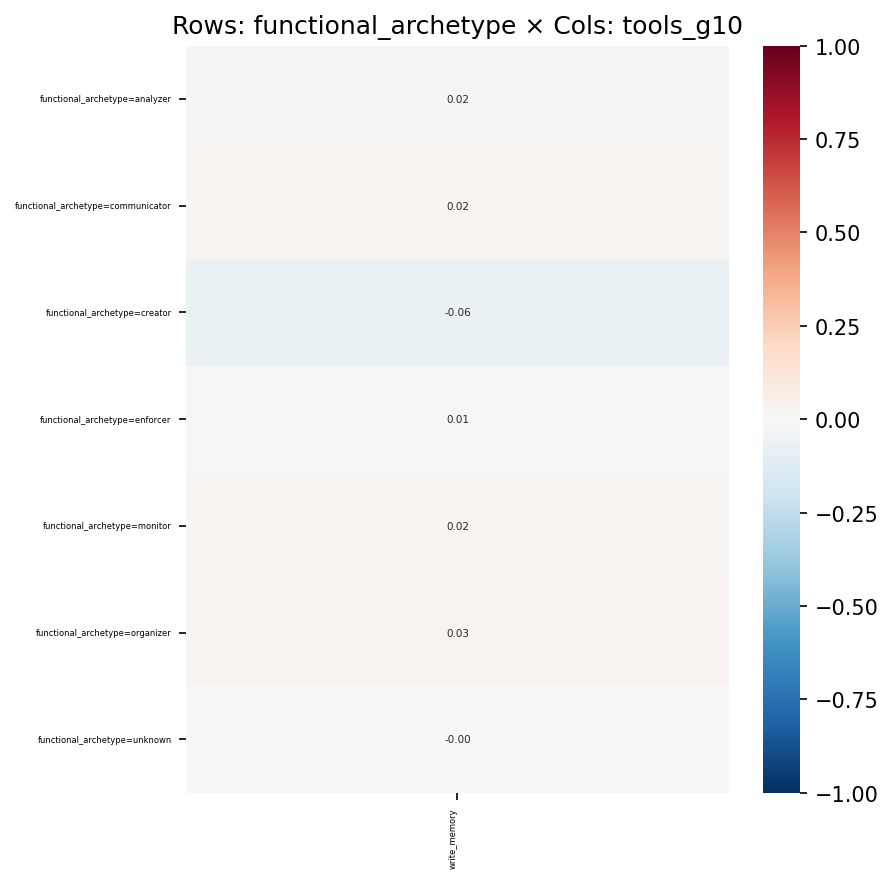

The file beside this chart, header and first rows:
, write_memory
functional_archetype=analyzer, 0.01517
functional_archetype=communicator, 0.01823
functional_archetype=creator, -0.06327
functional_archetype=enforcer, 0.005064
functional_archetype=monitor, 0.02271
functional_archetype=organizer, 0.03059
functional_archetype=unknown, -0.001728
